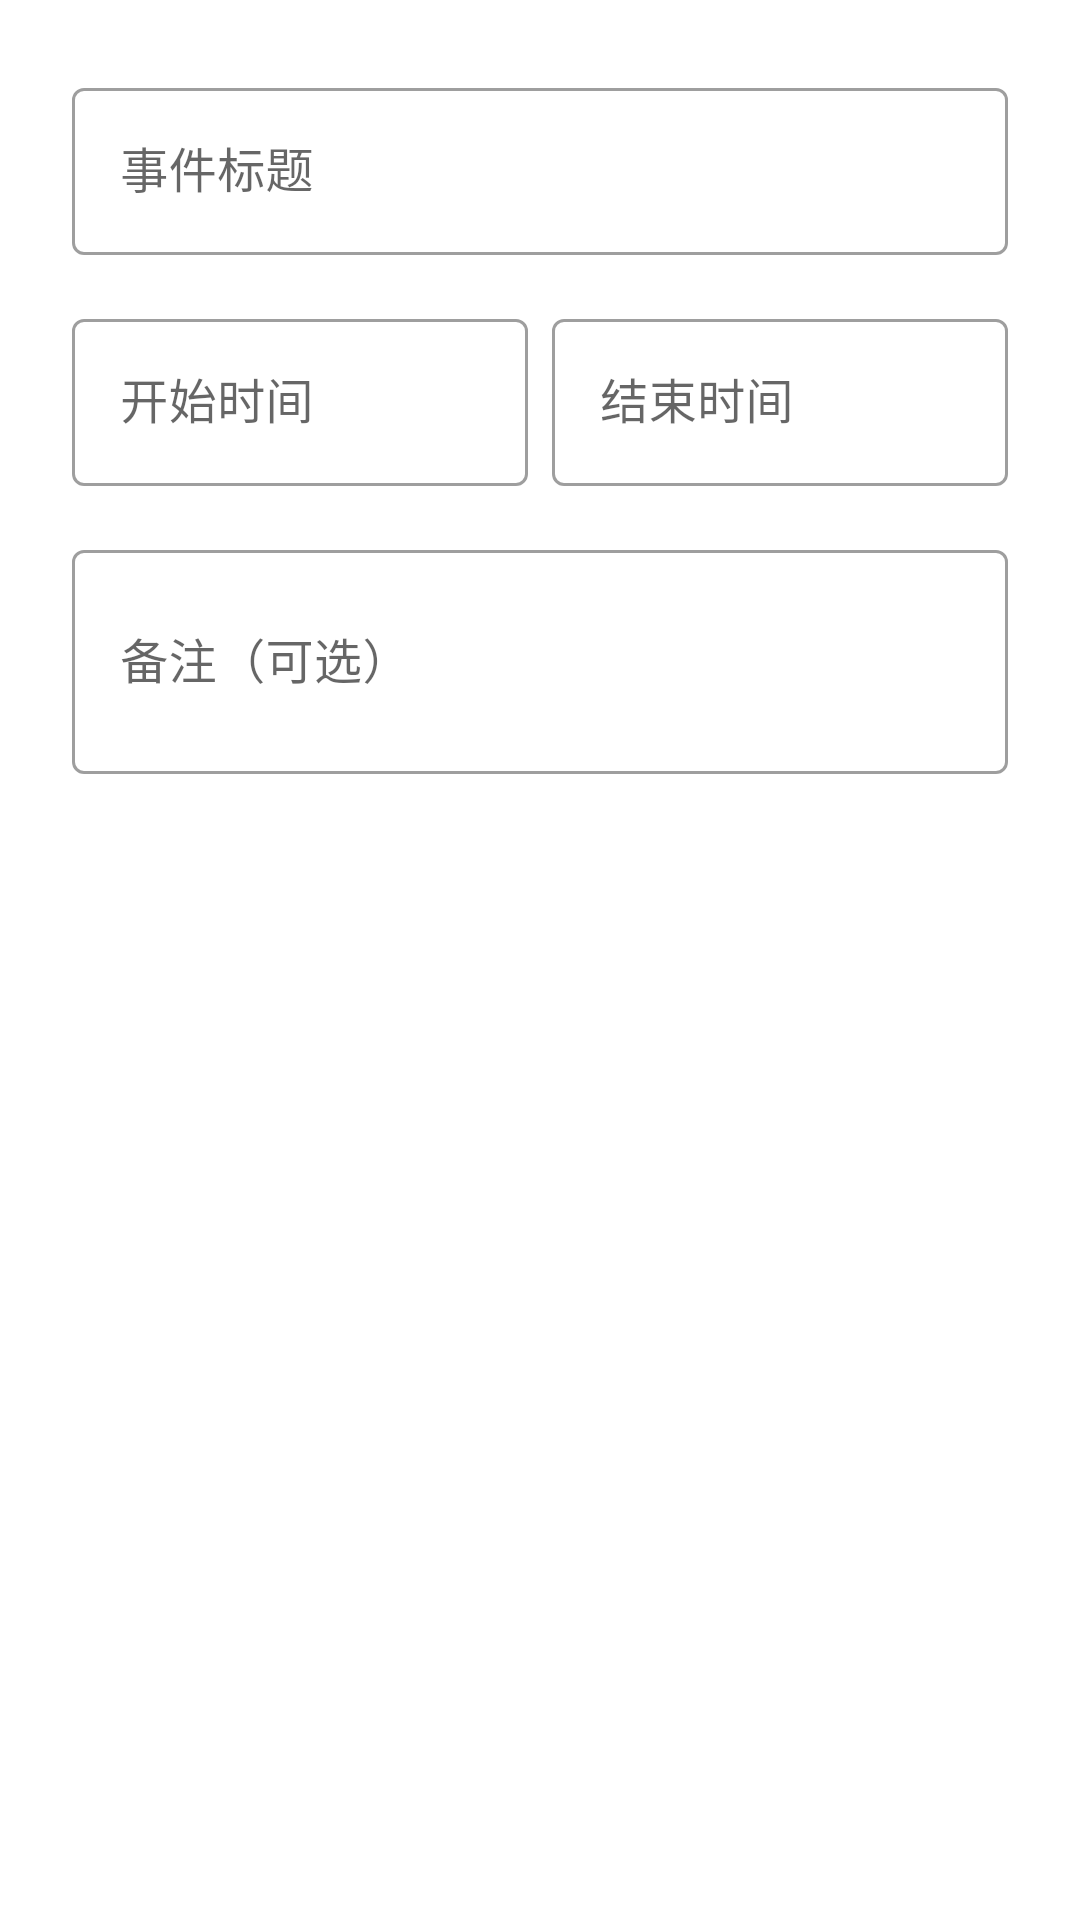

Write the Android layout XML for this screen, with the resource values it uses.
<!-- AndroidManifest.xml: application theme Theme.DemoApp -->
<!-- res/layout/dialog_add_event.xml -->
<?xml version="1.0" encoding="utf-8"?>
<LinearLayout
    xmlns:android="http://schemas.android.com/apk/res/android"
    android:layout_width="match_parent"
    android:layout_height="wrap_content"
    android:orientation="vertical"
    android:padding="24dp">

    <com.google.android.material.textfield.TextInputLayout
        android:layout_width="match_parent"
        android:layout_height="wrap_content"
        android:hint="@string/event_title_hint"
        style="@style/Widget.MaterialComponents.TextInputLayout.OutlinedBox">

        <com.google.android.material.textfield.TextInputEditText
            android:id="@+id/etEventTitle"
            android:layout_width="match_parent"
            android:layout_height="wrap_content"
            android:inputType="text"
            android:maxLines="1" />

    </com.google.android.material.textfield.TextInputLayout>

    <LinearLayout
        android:layout_width="match_parent"
        android:layout_height="wrap_content"
        android:orientation="horizontal"
        android:layout_marginTop="16dp">

        <com.google.android.material.textfield.TextInputLayout
            android:layout_width="0dp"
            android:layout_height="wrap_content"
            android:layout_weight="1"
            android:hint="@string/start_time"
            style="@style/Widget.MaterialComponents.TextInputLayout.OutlinedBox">

            <com.google.android.material.textfield.TextInputEditText
                android:id="@+id/etStartTime"
                android:layout_width="match_parent"
                android:layout_height="wrap_content"
                android:focusable="false"
                android:clickable="true" />

        </com.google.android.material.textfield.TextInputLayout>

        <View
            android:layout_width="8dp"
            android:layout_height="0dp" />

        <com.google.android.material.textfield.TextInputLayout
            android:layout_width="0dp"
            android:layout_height="wrap_content"
            android:layout_weight="1"
            android:hint="@string/end_time"
            style="@style/Widget.MaterialComponents.TextInputLayout.OutlinedBox">

            <com.google.android.material.textfield.TextInputEditText
                android:id="@+id/etEndTime"
                android:layout_width="match_parent"
                android:layout_height="wrap_content"
                android:focusable="false"
                android:clickable="true" />

        </com.google.android.material.textfield.TextInputLayout>

    </LinearLayout>

    <com.google.android.material.textfield.TextInputLayout
        android:layout_width="match_parent"
        android:layout_height="wrap_content"
        android:layout_marginTop="16dp"
        android:hint="@string/event_description_hint"
        style="@style/Widget.MaterialComponents.TextInputLayout.OutlinedBox">

        <com.google.android.material.textfield.TextInputEditText
            android:id="@+id/etEventDescription"
            android:layout_width="match_parent"
            android:layout_height="wrap_content"
            android:inputType="textMultiLine"
            android:minLines="2"
            android:maxLines="4" />

    </com.google.android.material.textfield.TextInputLayout>

</LinearLayout>
<!-- resources referenced by this layout -->
<resources>
  <string name="end_time">结束时间</string>
  <string name="event_description_hint">备注（可选）</string>
  <string name="event_title_hint">事件标题</string>
  <string name="start_time">开始时间</string>
  <style name="Theme.DemoApp" parent="Theme.MaterialComponents.DayNight.DarkActionBar">
          <item name="colorPrimary">#6366F1</item>
          <item name="colorPrimaryVariant">#4F46E5</item>
          <item name="colorOnPrimary">#FFFFFF</item>
          <item name="colorSecondary">#10B981</item>
          <item name="colorSecondaryVariant">#059669</item>
          <item name="colorOnSecondary">#FFFFFF</item>
      </style>
</resources>
